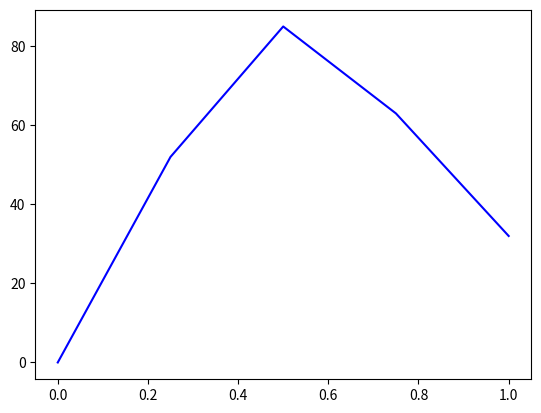

Reproduce this figure in Python.
import numpy as np
import matplotlib.pyplot as plt
array1 = np.arange(0,3)
array2 = [0,52,85,63,32]
array3 = np.array([65,52,96,75])
array4 = ([12,52,85,63],[15,5,857,53])
array5 = np.array([[20,25,56],[34,78,90]])
x = np.ones(5)
y = np.zeros(5)
z = np.linspace(0,1,5)
t = np.mean(array5,(0,1))
m = np.average(array5[:])
print(array5)
a = np.reshape(array5,6)
print(t)
print(a.shape)
print(a[0])
print(m)
plt.plot(z,array2, 'b')
plt.show()

